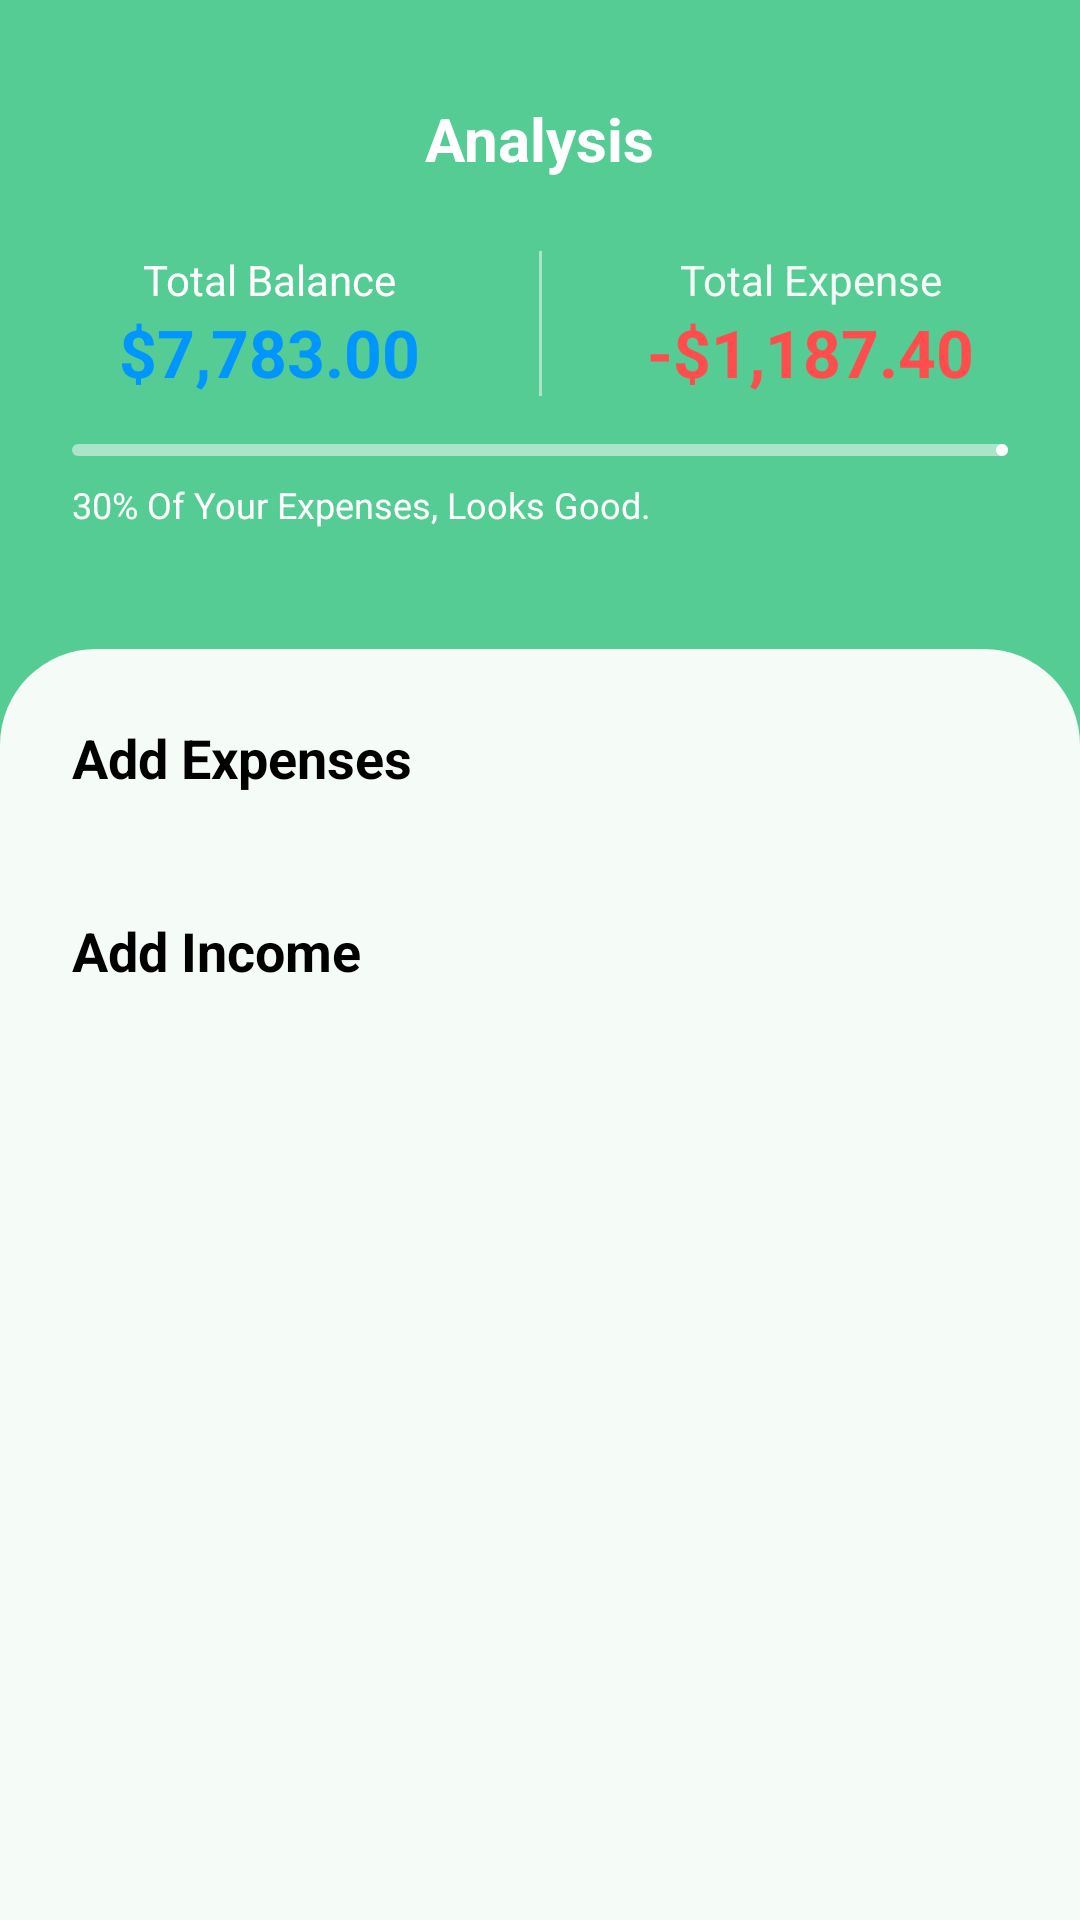

Produce the Android XML layout that renders to this screen, including the resource entries it uses.
<!-- AndroidManifest.xml: application theme Theme.WANGKU -->
<!-- res/layout/fragment_categories.xml -->
<?xml version="1.0" encoding="utf-8"?>
<androidx.constraintlayout.widget.ConstraintLayout xmlns:android="http://schemas.android.com/apk/res/android"
    xmlns:app="http://schemas.android.com/apk/res-auto"
    xmlns:tools="http://schemas.android.com/tools"
    android:id="@+id/categories_container" 
    android:layout_width="match_parent"
    android:layout_height="1000dp"
    android:background="@color/brand_green"
    android:paddingTop="30dp"
    tools:context=".ui.categories.CategoriesFragment">

    <include
        android:id="@+id/header_layout"
        layout="@layout/layout_balance_header"
        android:layout_width="match_parent"
        android:layout_height="wrap_content"
        app:layout_constraintTop_toTopOf="parent" />

    <LinearLayout
        android:id="@+id/bottom_container"
        android:layout_width="match_parent"
        android:layout_height="0dp"
        android:layout_marginTop="24dp"
        android:background="@drawable/bg_rounded_card"
        android:orientation="vertical"
        android:paddingTop="24dp"
        android:paddingBottom="0dp"
        app:layout_constraintBottom_toBottomOf="parent"
        app:layout_constraintTop_toBottomOf="@id/header_layout">

        <TextView
            android:id="@+id/tv_add_expenses_label"
            android:layout_width="match_parent"
            android:layout_height="wrap_content"
            android:layout_marginStart="24dp"
            android:layout_marginEnd="24dp"
            android:text="Add Expenses"
            android:textColor="@color/black"
            android:textSize="18sp"
            android:textStyle="bold" />

        <androidx.recyclerview.widget.RecyclerView
            android:id="@+id/rv_expense_categories"
            android:layout_width="match_parent"
            android:layout_height="wrap_content"
            android:layout_marginTop="16dp"
            android:clipToPadding="false"
            android:paddingStart="16dp"
            android:paddingEnd="16dp"
            app:layoutManager="androidx.recyclerview.widget.GridLayoutManager"
            app:spanCount="3"
            tools:itemCount="6"
            tools:listitem="@layout/list_item_category" />

        <TextView
            android:id="@+id/tv_add_income_label"
            android:layout_width="match_parent"
            android:layout_height="wrap_content"
            android:layout_marginStart="24dp"
            android:layout_marginTop="24dp"
            android:layout_marginEnd="24dp"
            android:text="Add Income"
            android:textColor="@color/black"
            android:textSize="18sp"
            android:textStyle="bold" />

        <androidx.recyclerview.widget.RecyclerView
            android:id="@+id/rv_income_categories"
            android:layout_width="match_parent"
            android:layout_height="wrap_content"
            android:layout_marginTop="16dp"
            android:clipToPadding="false"
            android:paddingStart="16dp"
            android:paddingEnd="16dp"
            app:layoutManager="androidx.recyclerview.widget.GridLayoutManager"
            app:spanCount="3"
            tools:itemCount="3"
            tools:listitem="@layout/list_item_category" />

    </LinearLayout>

</androidx.constraintlayout.widget.ConstraintLayout>
<!-- res/layout/layout_balance_header.xml (included above) -->
<?xml version="1.0" encoding="utf-8"?>
<androidx.constraintlayout.widget.ConstraintLayout
    xmlns:android="http://schemas.android.com/apk/res/android"
    xmlns:app="http://schemas.android.com/apk/res-auto"
    xmlns:tools="http://schemas.android.com/tools"
    android:layout_width="match_parent"
    android:layout_height="wrap_content"
    android:paddingBottom="16dp"> <ImageView
    android:id="@+id/iv_back"
    android:layout_width="wrap_content"
    android:layout_height="wrap_content"
    android:layout_marginStart="16dp"
    android:layout_marginTop="16dp"
    android:src="@drawable/ic_arrow_back"
    app:layout_constraintStart_toStartOf="parent"
    app:layout_constraintTop_toTopOf="parent"
    app:tint="@color/white" />

    <TextView
        android:id="@+id/tv_header_title"
        android:layout_width="wrap_content"
        android:layout_height="wrap_content"
        android:textColor="@color/white"
        android:textSize="20sp"
        android:textStyle="bold"
        app:layout_constraintBottom_toBottomOf="@id/iv_back"
        app:layout_constraintEnd_toEndOf="parent"
        app:layout_constraintStart_toStartOf="parent"
        app:layout_constraintTop_toTopOf="@id/iv_back"
        tools:text="Analysis" />

    <TextView
        android:id="@+id/tv_total_balance_label"
        android:layout_width="wrap_content"
        android:layout_height="wrap_content"
        android:layout_marginTop="24dp"
        android:text="Total Balance"
        android:textColor="@color/white"
        app:layout_constraintEnd_toStartOf="@id/vertical_divider"
        app:layout_constraintStart_toStartOf="parent"
        app:layout_constraintTop_toBottomOf="@id/tv_header_title" />

    <TextView
        android:id="@+id/tv_total_balance_amount"
        android:layout_width="wrap_content"
        android:layout_height="wrap_content"
        android:textColor="@color/blue_income"
        android:textSize="22sp"
        android:textStyle="bold"
        app:layout_constraintEnd_toEndOf="@id/tv_total_balance_label"
        app:layout_constraintStart_toStartOf="@id/tv_total_balance_label"
        app:layout_constraintTop_toBottomOf="@id/tv_total_balance_label"
        tools:text="$7,783.00" />

    <View
        android:id="@+id/vertical_divider"
        android:layout_width="1dp"
        android:layout_height="0dp"
        android:background="#80FFFFFF" app:layout_constraintBottom_toBottomOf="@id/tv_total_balance_amount"
        app:layout_constraintEnd_toEndOf="parent"
        app:layout_constraintStart_toStartOf="parent"
        app:layout_constraintTop_toTopOf="@id/tv_total_balance_label" />

    <TextView
        android:id="@+id/tv_total_expense_label"
        android:layout_width="wrap_content"
        android:layout_height="wrap_content"
        android:text="Total Expense"
        android:textColor="@color/brand_background_light"
        app:layout_constraintEnd_toEndOf="parent"
        app:layout_constraintStart_toEndOf="@id/vertical_divider"
        app:layout_constraintTop_toTopOf="@id/tv_total_balance_label" />

    <TextView
        android:id="@+id/tv_total_expense_amount"
        android:layout_width="wrap_content"
        android:layout_height="wrap_content"
        android:textColor="@color/red_expense"
        android:textSize="22sp"
        android:textStyle="bold"
        app:layout_constraintEnd_toEndOf="@id/tv_total_expense_label"
        app:layout_constraintStart_toStartOf="@id/tv_total_expense_label"
        app:layout_constraintTop_toBottomOf="@id/tv_total_expense_label"
        tools:text="-$1,187.40" />

    <com.google.android.material.progressindicator.LinearProgressIndicator
        android:id="@+id/progress_bar"
        android:layout_width="0dp"
        android:layout_height="wrap_content"
        android:layout_marginStart="24dp"
        android:layout_marginTop="16dp"
        android:layout_marginEnd="24dp"
        android:progress="30"
        app:indicatorColor="@color/white"
        app:layout_constraintEnd_toEndOf="parent"
        app:layout_constraintStart_toStartOf="parent"
        app:layout_constraintTop_toBottomOf="@id/tv_total_balance_amount"
        app:trackColor="#80FFFFFF"
        app:trackCornerRadius="8dp" />

    <TextView
        android:id="@+id/tv_progress_label"
        android:layout_width="wrap_content"
        android:layout_height="wrap_content"
        android:layout_marginTop="8dp"
        android:text="30% Of Your Expenses, Looks Good."
        android:textColor="@color/white"
        android:textSize="12sp"
        app:layout_constraintStart_toStartOf="@id/progress_bar"
        app:layout_constraintTop_toBottomOf="@id/progress_bar" />

</androidx.constraintlayout.widget.ConstraintLayout>
<!-- res/layout/list_item_category.xml (included above) -->
<?xml version="1.0" encoding="utf-8"?>
<androidx.constraintlayout.widget.ConstraintLayout xmlns:android="http://schemas.android.com/apk/res/android"
    xmlns:app="http://schemas.android.com/apk/res-auto"
    xmlns:tools="http://schemas.android.com/tools"
    android:layout_width="match_parent"
    android:layout_height="wrap_content"
    android:layout_margin="8dp" android:background="@android:color/transparent" > <ImageView
    android:id="@+id/iv_icon_background"
    android:layout_width="64dp"
    android:layout_height="64dp"
    android:src="@drawable/bg_icon_circle"
    app:layout_constraintEnd_toEndOf="parent"
    app:layout_constraintStart_toStartOf="parent"
    app:layout_constraintTop_toTopOf="parent"
    app:tint="@color/light_blue" /> <ImageView
    android:id="@+id/iv_category_icon"
    android:layout_width="32dp"
    android:layout_height="32dp"
    android:src="@drawable/ic_makanan"
    app:layout_constraintBottom_toBottomOf="@id/iv_icon_background"
    app:layout_constraintEnd_toEndOf="@id/iv_icon_background"
    app:layout_constraintStart_toStartOf="@id/iv_icon_background"
    app:layout_constraintTop_toTopOf="@id/iv_icon_background"
    app:tint="@color/white" />

    <TextView
        android:id="@+id/tv_category_name"
        android:layout_width="0dp"
        android:layout_height="wrap_content"
        android:layout_marginTop="8dp"
        android:gravity="center"
        android:textColor="@color/black"
        android:textSize="14sp"
        app:layout_constraintEnd_toEndOf="parent"
        app:layout_constraintStart_toStartOf="parent"
        app:layout_constraintTop_toBottomOf="@id/iv_icon_background"
        tools:text="Food" />

</androidx.constraintlayout.widget.ConstraintLayout>
<!-- resources referenced by this layout -->
<resources>
  <color name="black">#FF000000</color>
  <color name="blue_income">#0095FF</color>
  <color name="brand_background_light">#F5FBF7</color>
  <color name="brand_green">#54CC93</color>
  <color name="light_blue">#64B5F6</color>
  <color name="red_expense">#FF4D4D</color>
  <color name="white">#FFFFFFFF</color>
  <!-- drawable bg_icon_circle (drawable) -->
  <?xml version="1.0" encoding="utf-8"?>
  <shape xmlns:android="http://schemas.android.com/apk/res/android"
      android:shape="oval">
      <solid android:color="#E0EFFF" /> <size
      android:width="48dp"
      android:height="48dp" />
  </shape>
  <!-- drawable bg_rounded_card (drawable) -->
  <?xml version="1.0" encoding="utf-8"?>
  <shape xmlns:android="http://schemas.android.com/apk/res/android"
      android:shape="rectangle">
      <solid android:color="@color/brand_background_light" />
      <corners
          android:topLeftRadius="32dp"
          android:topRightRadius="32dp" />
  </shape>
  <!-- drawable ic_makanan (drawable) -->
  <vector xmlns:android="http://schemas.android.com/apk/res/android"
      android:width="34dp"
      android:height="58dp"
      android:viewportWidth="34"
      android:viewportHeight="58">
    <path
        android:pathData="M3.615,3.57L1.663,21.311C1.669,22.724 2.093,24.104 2.883,25.276C3.672,26.448 4.791,27.361 6.098,27.897L4.745,51.98C4.719,53.029 5.108,54.047 5.829,54.809C6.55,55.572 7.544,56.018 8.593,56.05C9.642,56.018 10.636,55.572 11.357,54.809C12.078,54.047 12.467,53.029 12.441,51.98L11.52,27.897C12.828,27.362 13.948,26.45 14.738,25.278C15.527,24.105 15.951,22.725 15.955,21.311L14.37,3.57M8.793,4.169V22.486M31.479,27.565C30.839,27.65 30.255,27.974 29.844,28.472C29.433,28.969 29.225,29.604 29.261,30.248L30.481,51.992C30.508,53.041 30.118,54.058 29.397,54.82C28.676,55.583 27.682,56.029 26.633,56.061C25.584,56.029 24.59,55.583 23.869,54.82C23.148,54.058 22.759,53.041 22.785,51.992L23.639,29.228C23.656,28.808 23.589,28.389 23.442,27.995C23.296,27.601 23.072,27.24 22.785,26.933V1.663C22.785,1.663 35.481,2.195 31.445,27.565H31.479Z"
        android:strokeLineJoin="round"
        android:strokeWidth="3.32639"
        android:fillColor="#00000000"
        android:strokeColor="#F1FFF3"
        android:strokeLineCap="round"/>
  </vector>
  <style name="Theme.WANGKU" parent="Base.Theme.WANGKU" />
  <style name="Base.Theme.WANGKU" parent="Theme.Material3.Light.NoActionBar">
  
          <item name="colorPrimary">@color/brand_green</item>
          <item name="colorOnPrimary">@color/white</item>
  
          <item name="android:statusBarColor">@color/brand_green</item>
          <item name="android:windowLightStatusBar">false</item>
  
          
  
      </style>
</resources>
